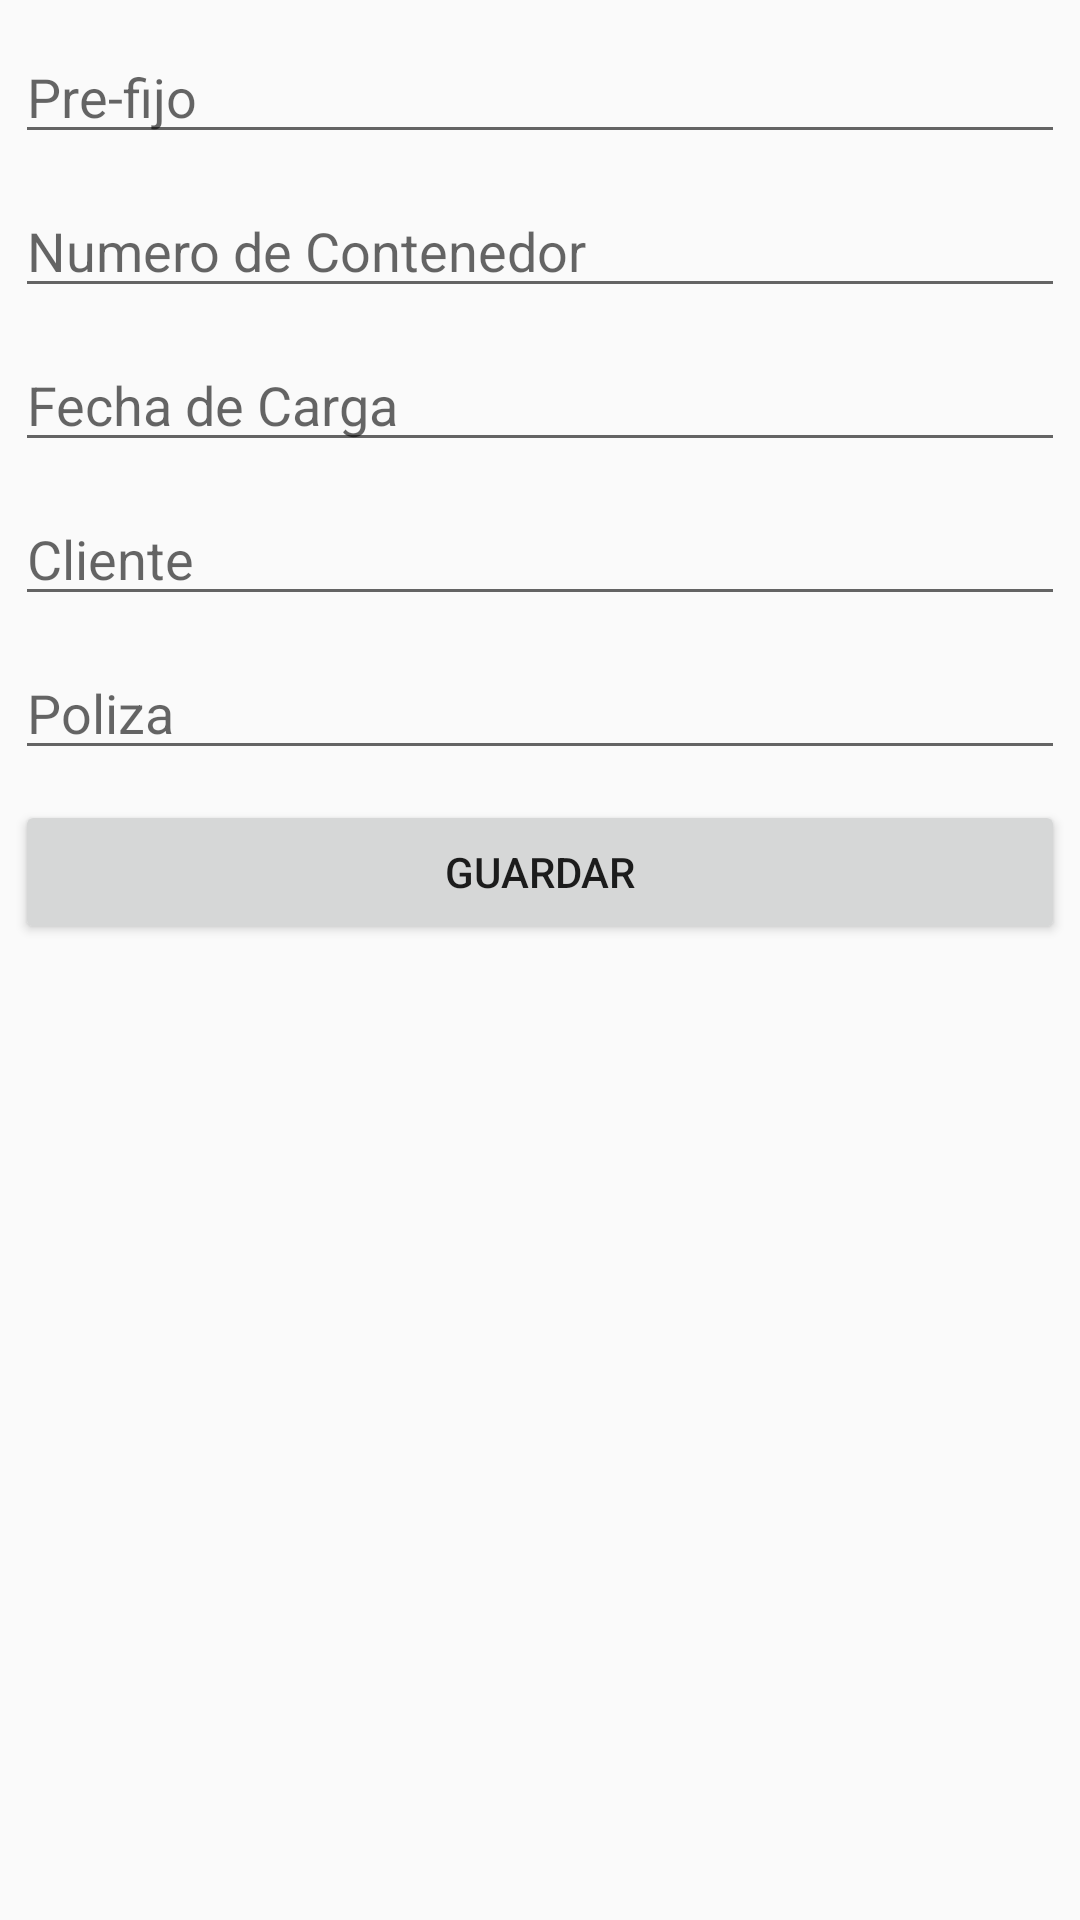

This screen was rendered from an Android layout file. Write that file and the resources it references.
<!-- AndroidManifest.xml: application theme Theme.AppCompat.Light -->
<!-- res/layout/activity_agregar_viaje.xml -->
<?xml version="1.0" encoding="utf-8"?>

<LinearLayout xmlns:android="http://schemas.android.com/apk/res/android"
    xmlns:app="http://schemas.android.com/apk/res-auto"
    xmlns:tools="http://schemas.android.com/tools"
    android:layout_width="match_parent"
    android:orientation="vertical"
    android:layout_height="match_parent"
    tools:context=".agregarViaje">

    <EditText
        android:id="@+id/contenedor"
        android:layout_marginTop="10dp"
        android:layout_marginLeft="5dp"
        android:layout_marginRight="5dp"
        android:layout_width="match_parent"
        android:layout_height="wrap_content"
        android:hint="Pre-fijo"/>

    <EditText
        android:inputType="number"
        android:id="@+id/numeroContenedor"
        android:layout_marginTop="10dp"
        android:layout_marginLeft="5dp"
        android:layout_marginRight="5dp"
        android:layout_width="match_parent"
        android:layout_height="wrap_content"
        android:hint="Numero de Contenedor"/>
    <EditText
        android:id="@+id/fechaCarga"
        android:inputType="date"
        android:layout_marginTop="10dp"
        android:layout_marginLeft="5dp"
        android:layout_marginRight="5dp"
        android:layout_width="match_parent"
        android:layout_height="wrap_content"
        android:hint="Fecha de Carga"/>

    
    <EditText
        android:id="@+id/cliente"
        android:layout_marginTop="10dp"
        android:layout_marginLeft="5dp"
        android:layout_marginRight="5dp"
        android:layout_width="match_parent"
        android:layout_height="wrap_content"
        android:hint="Cliente"/>
    <EditText
        android:id="@+id/poliza"
        android:layout_marginTop="10dp"
        android:layout_marginLeft="5dp"
        android:layout_marginRight="5dp"
        android:layout_width="match_parent"
        android:inputType="number"
        android:layout_height="wrap_content"
        android:hint="Poliza"/>
    <Button
        android:id="@+id/guardar"
        android:layout_marginTop="10dp"
        android:layout_marginLeft="5dp"
        android:layout_marginRight="5dp"
        android:layout_width="match_parent"
        android:layout_height="wrap_content"
        android:text="GUARDAR"/>


</LinearLayout>
<!-- resources referenced by this layout -->
<resources>

</resources>
